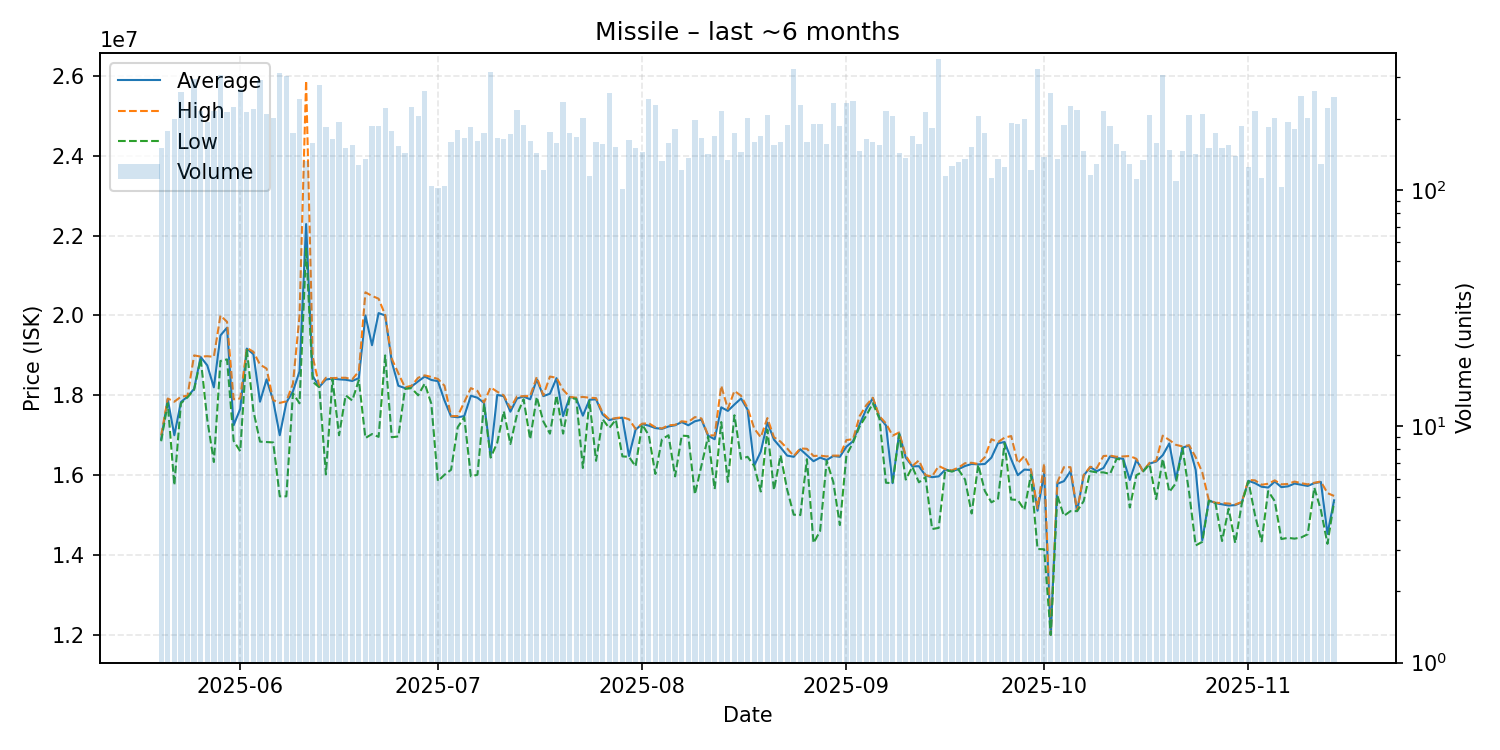

Values plotted in this chart, from the file beside it:
date, average, highest, lowest, order_count, volume
2025-05-20, 16900000, 16995000, 16850000, 114, 150
2025-05-21, 17900000, 17920000, 17800000, 134, 177
2025-05-22, 17000000, 17840000, 15750000, 107, 199
2025-05-23, 17830000, 17965000, 17800000, 163, 260
2025-05-24, 17970000, 17990000, 17950000, 164, 221
2025-05-25, 18160000, 19000000, 18140000, 161, 296
2025-05-26, 18960000, 18970000, 18920000, 145, 217
2025-05-27, 18750000, 18980000, 17390000, 152, 195
2025-05-28, 18200000, 18965000, 16330000, 150, 216
2025-05-29, 19500000, 20000000, 18860000, 170, 307
2025-05-30, 19695000, 19840000, 18900000, 167, 214
2025-05-31, 17250000, 17900000, 16860000, 201, 225
2025-06-01, 17660000, 17920000, 16600000, 204, 267
2025-06-02, 19170000, 19190000, 19160000, 149, 214
2025-06-03, 19030000, 19090000, 17610000, 160, 220
2025-06-04, 17840000, 18770000, 16840000, 156, 292
2025-06-05, 18400000, 18670000, 16830000, 137, 210
2025-06-06, 17870000, 17880000, 16820000, 139, 201
2025-06-07, 17000000, 17810000, 15470000, 186, 313
2025-06-08, 17820000, 17850000, 15470000, 210, 305
2025-06-09, 18100000, 18290000, 18050000, 146, 175
2025-06-10, 18600000, 19995000, 17800000, 151, 242
2025-06-11, 22290000, 25880000, 21700000, 113, 133
2025-06-12, 18485000, 18970000, 18340000, 126, 158
2025-06-13, 18210000, 18220000, 18200000, 165, 278
2025-06-14, 18395000, 18440000, 16020000, 153, 184
2025-06-15, 18420000, 18430000, 18400000, 135, 165
2025-06-16, 18400000, 18440000, 17000000, 148, 194
2025-06-17, 18390000, 18440000, 18000000, 118, 151
2025-06-18, 18360000, 18400000, 17870000, 108, 155
2025-06-19, 18430000, 18600000, 18380000, 98, 128
2025-06-20, 20000000, 20580000, 16930000, 119, 136
2025-06-21, 19255000, 20490000, 17030000, 142, 186
2025-06-22, 20060000, 20420000, 16960000, 134, 187
2025-06-23, 20000000, 20010000, 19000000, 135, 223
2025-06-24, 18840000, 18915000, 16950000, 117, 177
2025-06-25, 18240000, 18550000, 16970000, 114, 154
2025-06-26, 18180000, 18200000, 18160000, 119, 144
2025-06-27, 18220000, 18240000, 18180000, 148, 225
2025-06-28, 18350000, 18440000, 18000000, 128, 205
2025-06-29, 18470000, 18500000, 18295000, 145, 263
2025-06-30, 18385000, 18460000, 17790000, 91, 104
2025-07-01, 18355000, 18410000, 15850000, 88, 102
2025-07-02, 17870000, 18240000, 16010000, 92, 104
2025-07-03, 17470000, 17480000, 16135000, 124, 160
2025-07-04, 17450000, 17480000, 17200000, 141, 179
2025-07-05, 17480000, 17830000, 17450000, 142, 166
2025-07-06, 17990000, 18180000, 15970000, 157, 185
2025-07-07, 17940000, 18110000, 16010000, 105, 162
2025-07-08, 17810000, 17820000, 17780000, 128, 175
2025-07-09, 16500000, 18200000, 16440000, 143, 316
2025-07-10, 18010000, 18090000, 16810000, 117, 166
2025-07-11, 17980000, 18000000, 17600000, 118, 165
2025-07-12, 17590000, 17680000, 16780000, 131, 172
2025-07-13, 17920000, 17970000, 17515000, 149, 218
2025-07-14, 17970000, 17980000, 17900000, 126, 188
2025-07-15, 17900000, 17980000, 16900000, 140, 161
2025-07-16, 18400000, 18460000, 17960000, 116, 144
2025-07-17, 17980000, 18000000, 17345000, 109, 122
2025-07-18, 18040000, 18470000, 17040000, 125, 176
... 119 more rows
